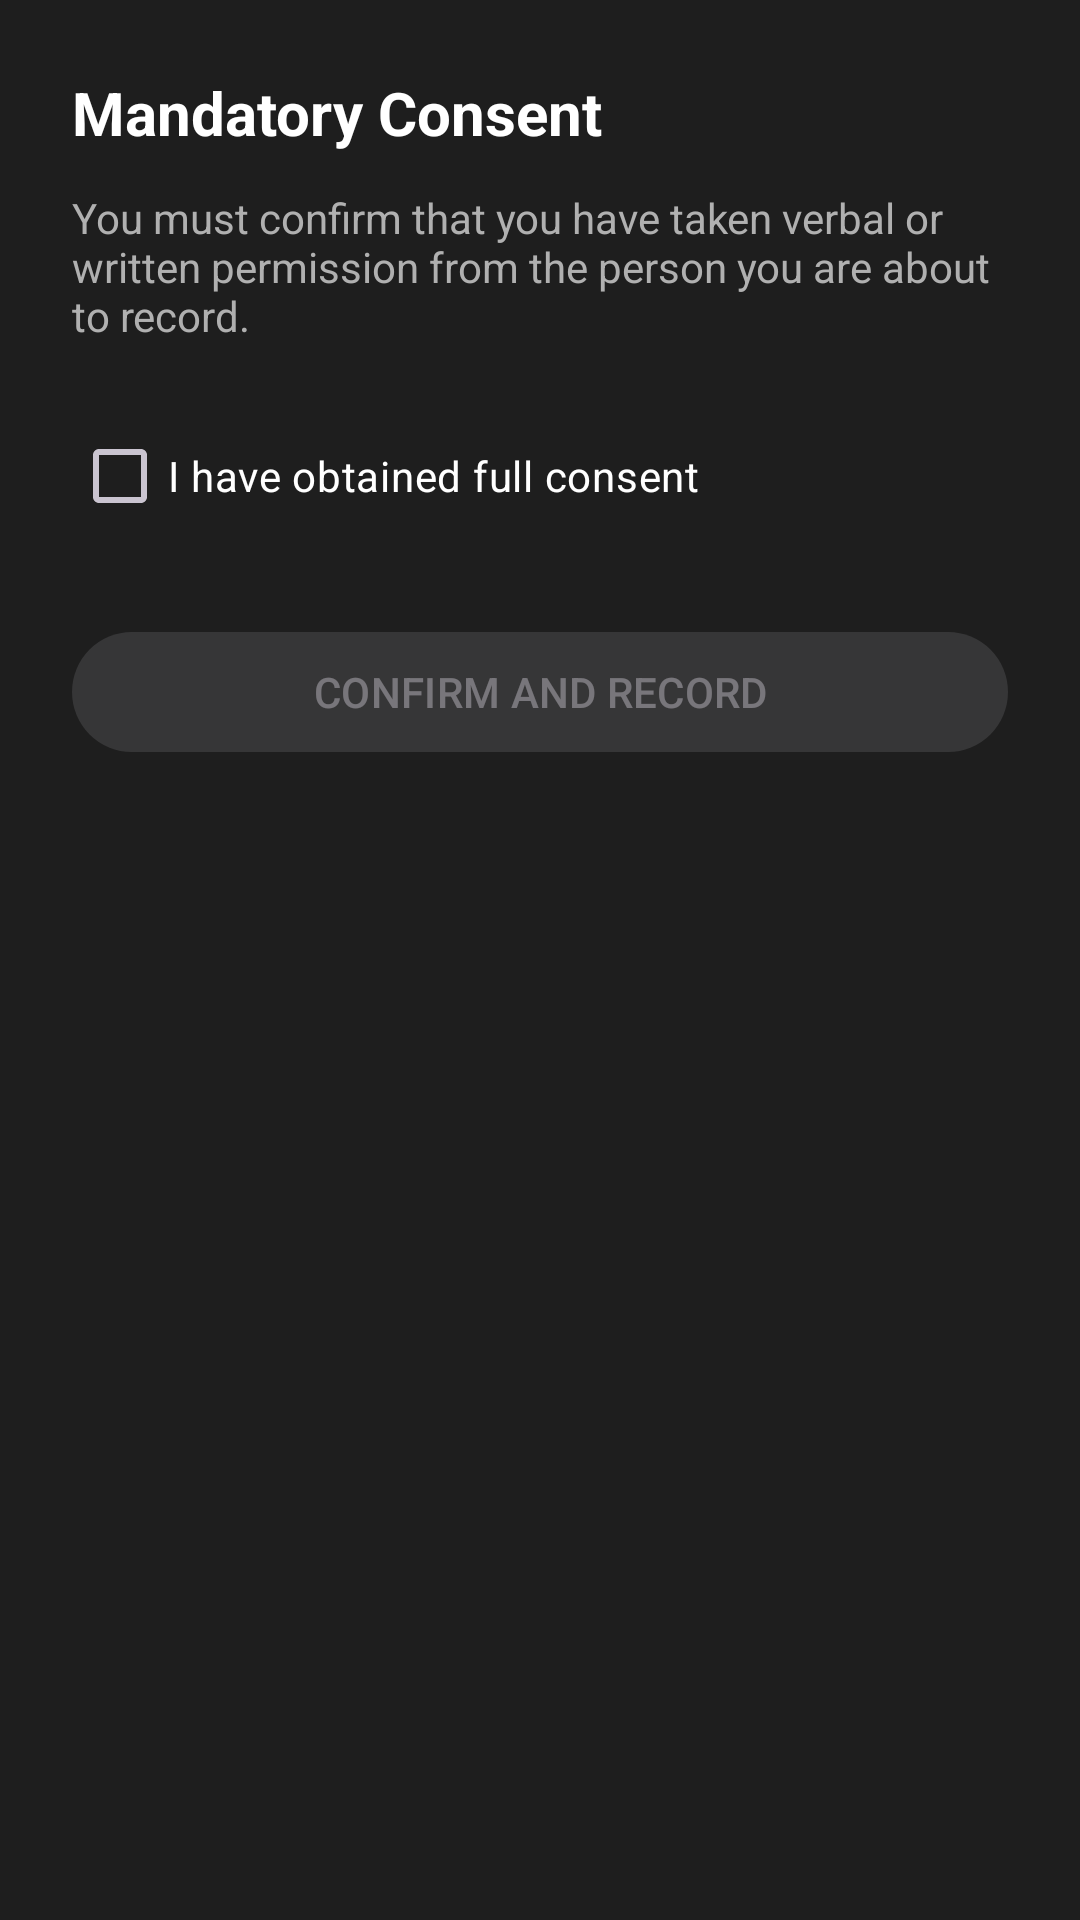

The Android layout XML behind this screen, and the referenced resources:
<!-- AndroidManifest.xml: application theme Theme.CallRecordsApp -->
<!-- res/layout/fragment_consent.xml -->
<?xml version="1.0" encoding="utf-8"?>
<LinearLayout xmlns:android="http://schemas.android.com/apk/res/android"
    android:layout_width="match_parent"
    android:layout_height="wrap_content"
    android:background="@color/surface"
    android:orientation="vertical"
    android:padding="24dp">

    <TextView
        android:layout_width="wrap_content"
        android:layout_height="wrap_content"
        android:text="Mandatory Consent"
        android:textColor="@color/on_surface"
        android:textSize="20sp"
        android:textStyle="bold" />

    <TextView
        android:layout_width="wrap_content"
        android:layout_height="wrap_content"
        android:layout_marginTop="12dp"
        android:text="You must confirm that you have taken verbal or written permission from the person you are about to record."
        android:textColor="@color/on_surface_secondary"
        android:textSize="14sp" />

    <CheckBox
        android:id="@+id/cbConsent"
        android:layout_width="wrap_content"
        android:layout_height="wrap_content"
        android:layout_marginTop="20dp"
        android:text="I have obtained full consent"
        android:textColor="@color/on_surface" />

    <com.google.android.material.button.MaterialButton
        android:id="@+id/btnConfirm"
        android:layout_width="match_parent"
        android:layout_height="wrap_content"
        android:layout_marginTop="24dp"
        android:enabled="false"
        android:text="Confirm and Record"
        android:textAllCaps="true" />

</LinearLayout>
<!-- resources referenced by this layout -->
<resources>
  <color name="on_surface">#FFFFFF</color>
  <color name="on_surface_secondary">#B0B0B0</color>
  <color name="surface">#1E1E1E</color>
  <style name="Theme.CallRecordsApp" parent="Theme.Material3.Dark.NoActionBar">
          <item name="colorPrimary">@color/accent</item>
          <item name="colorSecondary">#FF8A80</item>
          <item name="android:windowBackground">@color/background</item>
          <item name="android:statusBarColor">@color/primary_dark</item>
          <item name="android:navigationBarColor">@color/primary_dark</item>
      </style>
  <color name="accent">#FF5252</color>
  <color name="background">#121212</color>
  <color name="primary_dark">#000000</color>
</resources>
